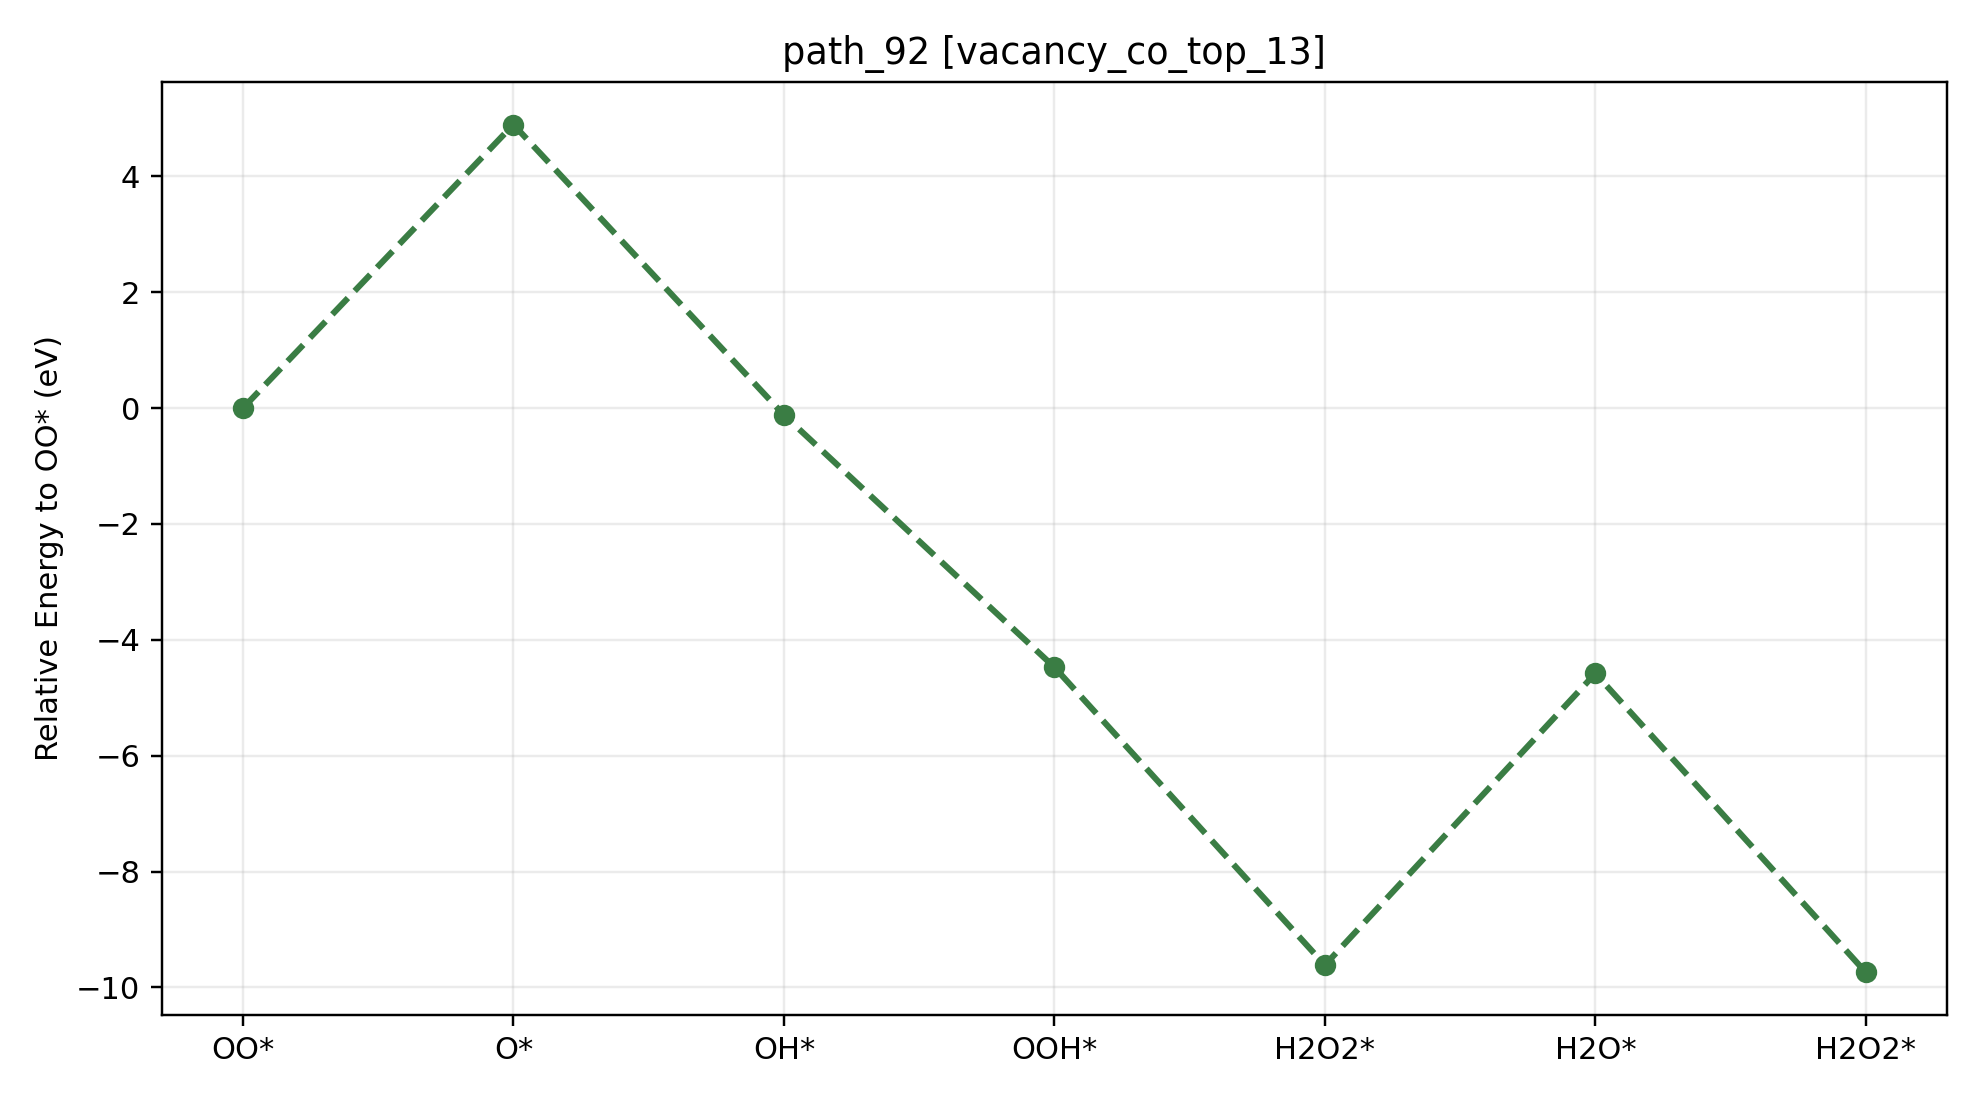

Source data for this figure (header and first rows):
path_id, context, step_index, state, state_label, node_id, final_energy_eV, relative_to_start_eV, delta_from_previous_step_eV, max_force_eVA
path_92, vacancy_co_top_13, 0, O2, OO*, vacancy_co_top_13__O2__O2_side_on_tilt30…, -535.1, 0.000000, 0.000000, 0.009907
path_92, vacancy_co_top_13, 1, O, O*, vacancy_co_top_13__O__O_atom_tilt0_az0, -530.2, 4.895, 4.895, 0.008320
path_92, vacancy_co_top_13, 2, OH, OH*, vacancy_co_top_13__OH__OH_cotop13_h1p70_…, -535.2, -0.1184, -5.014, 0.009856
path_92, vacancy_co_top_13, 3, OOH, OOH*, vacancy_co_top_13__OOH__OOH_default_tilt…, -539.6, -4.472, -4.354, 0.02031
path_92, vacancy_co_top_13, 4, H2O2, H2O2*, vacancy_co_top_13__H2O2__H2O2_cotop13_h1…, -544.7, -9.614, -5.142, 0.009780
path_92, vacancy_co_top_13, 5, H2O, H2O*, vacancy_co_top_13__H2O__H2O_co_bound_til…, -539.7, -4.58, 5.034, 0.01405
path_92, vacancy_co_top_13, 6, H2O2, H2O2*, vacancy_co_top_13__H2O2__H2O2_cotop13_h1…, -544.8, -9.74, -5.161, 0.009772
